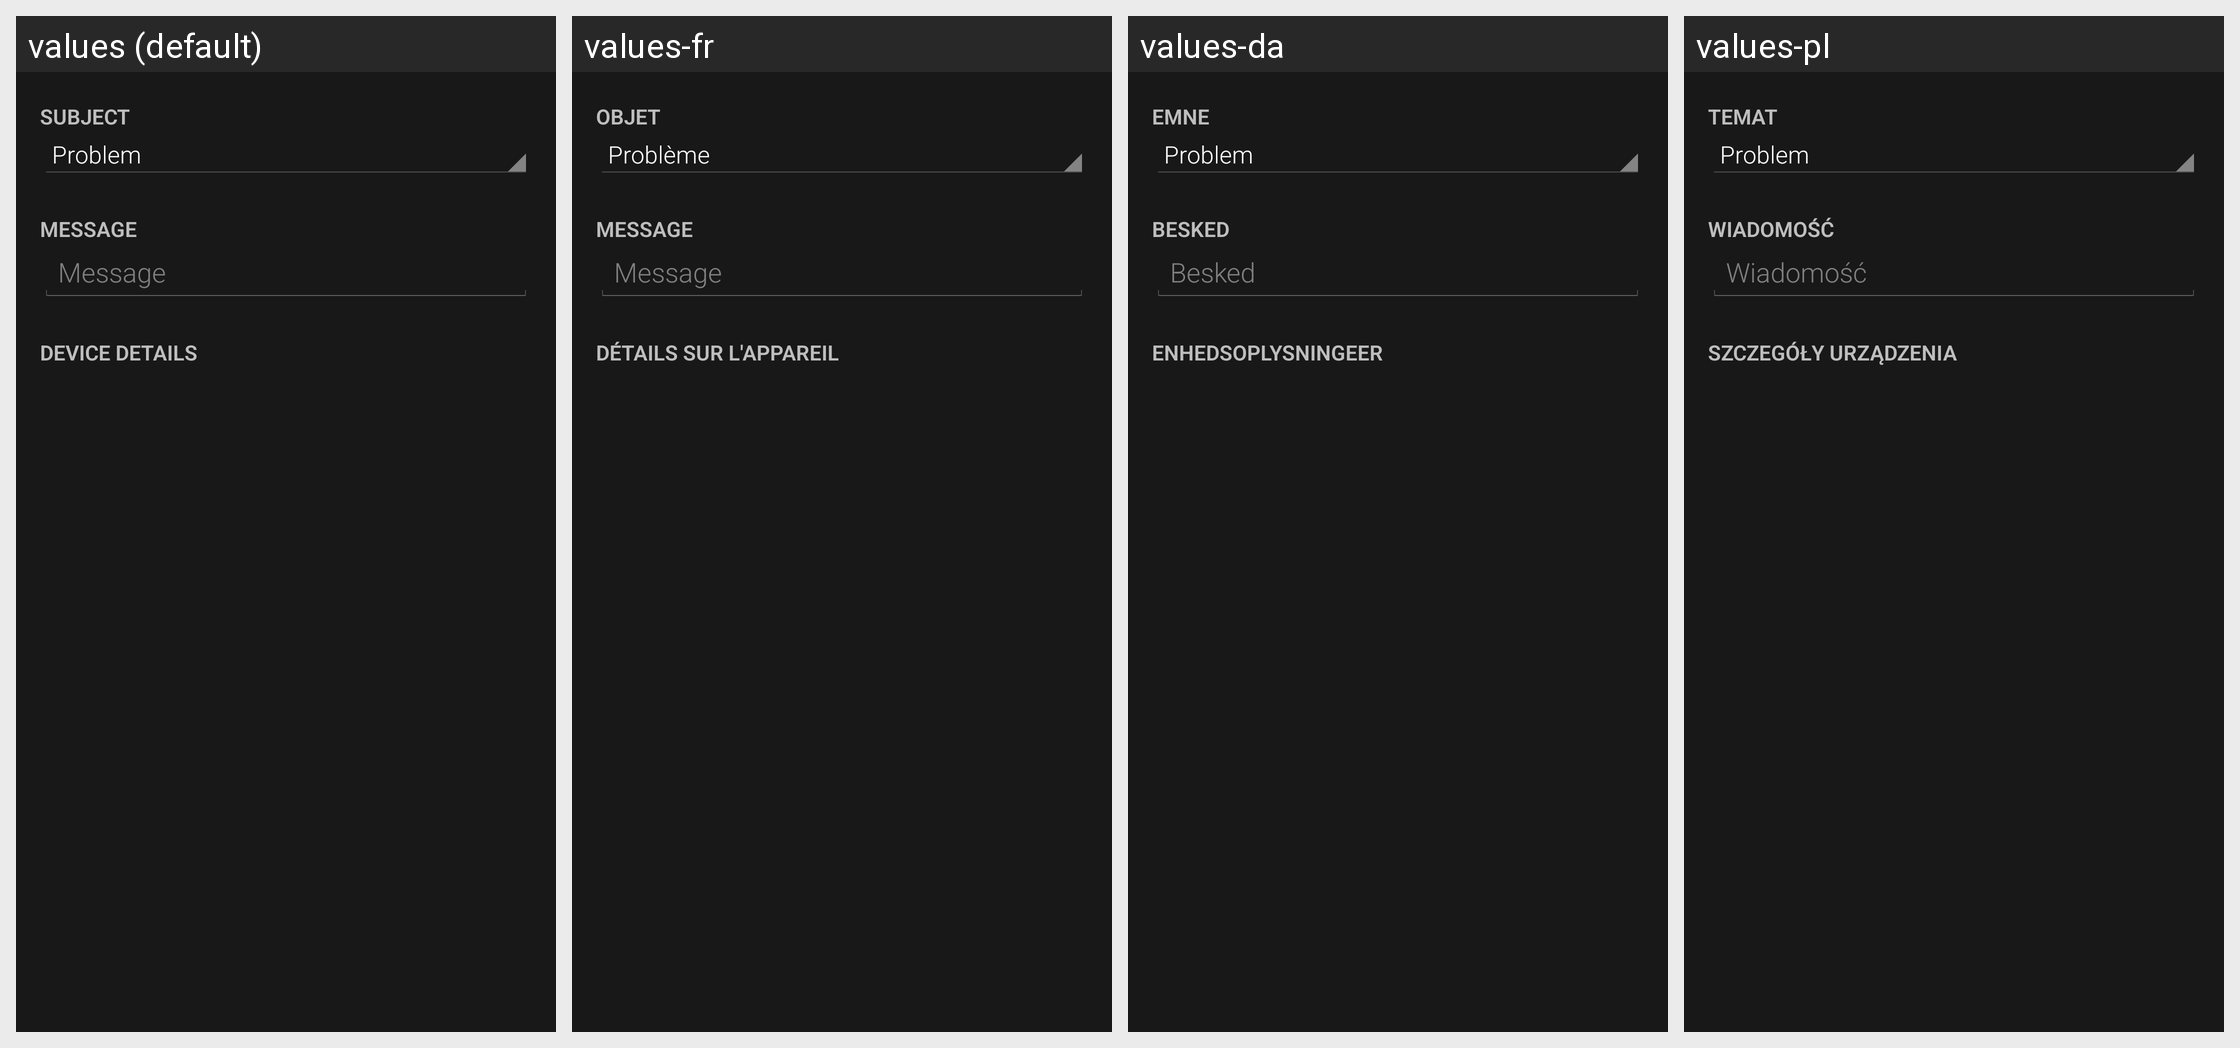

For this localized Android screen grid, give each drawn string resource with its value in every locale shown.
Android screen res/layout/contact_developer.xml rendered under 4 locales, left to right: values (default), values-fr, values-da, values-pl. Device: Nexus 5 (rendered at 1080×1920; each locale shown at half size, 540×960, under a caption strip naming it); theme Mizuu.Theme.
Other locales in the repository, not shown: values-ar, values-cs, values-de, values-es, values-fi, values-he, values-hr, values-hu, values-it, values-nl-rNL, values-pt, values-ro, values-sv, values-tr.
Strings drawn on this screen, with the default value and each locale's value (text and hints the layout hard-codes, and strings that could not be matched under every locale, appear in the picture but are not listed):

subject
  values: Subject
  values-fr: Objet
  values-da: Emne
  values-pl: Temat

message
  values: Message
  values-fr: Message
  values-da: Besked
  values-pl: Wiadomość

contactDeviceDetails
  values: Device details
  values-fr: Détails sur l'appareil
  values-da: Enhedsoplysningeer
  values-pl: Szczegóły urządzenia
